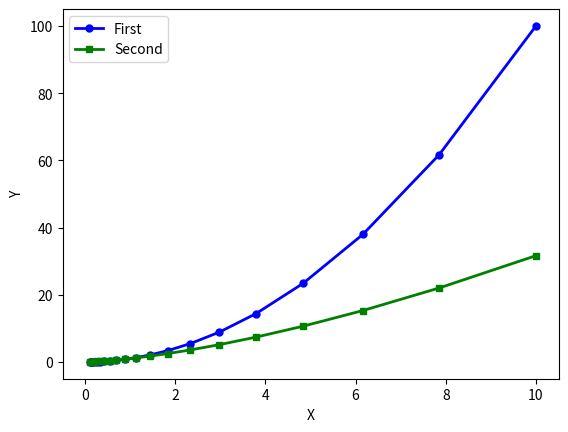

The script that saved this image:
import matplotlib.pyplot as plt
import numpy as np

x = np.logspace(-1, 1, 20)
y1 = x**2.0
y2 = x**1.5
plt.plot(x, y1, "bo-", linewidth=2, markersize=5, label="First")
plt.plot(x, y2, "gs-", linewidth=2, markersize=5, label="Second")
plt.xlabel("X")
plt.ylabel("Y")
plt.axis([-0.5, 10.5, -5, 105])
plt.legend(loc="upper left")
plt.savefig("mplot.pdf")
plt.show()